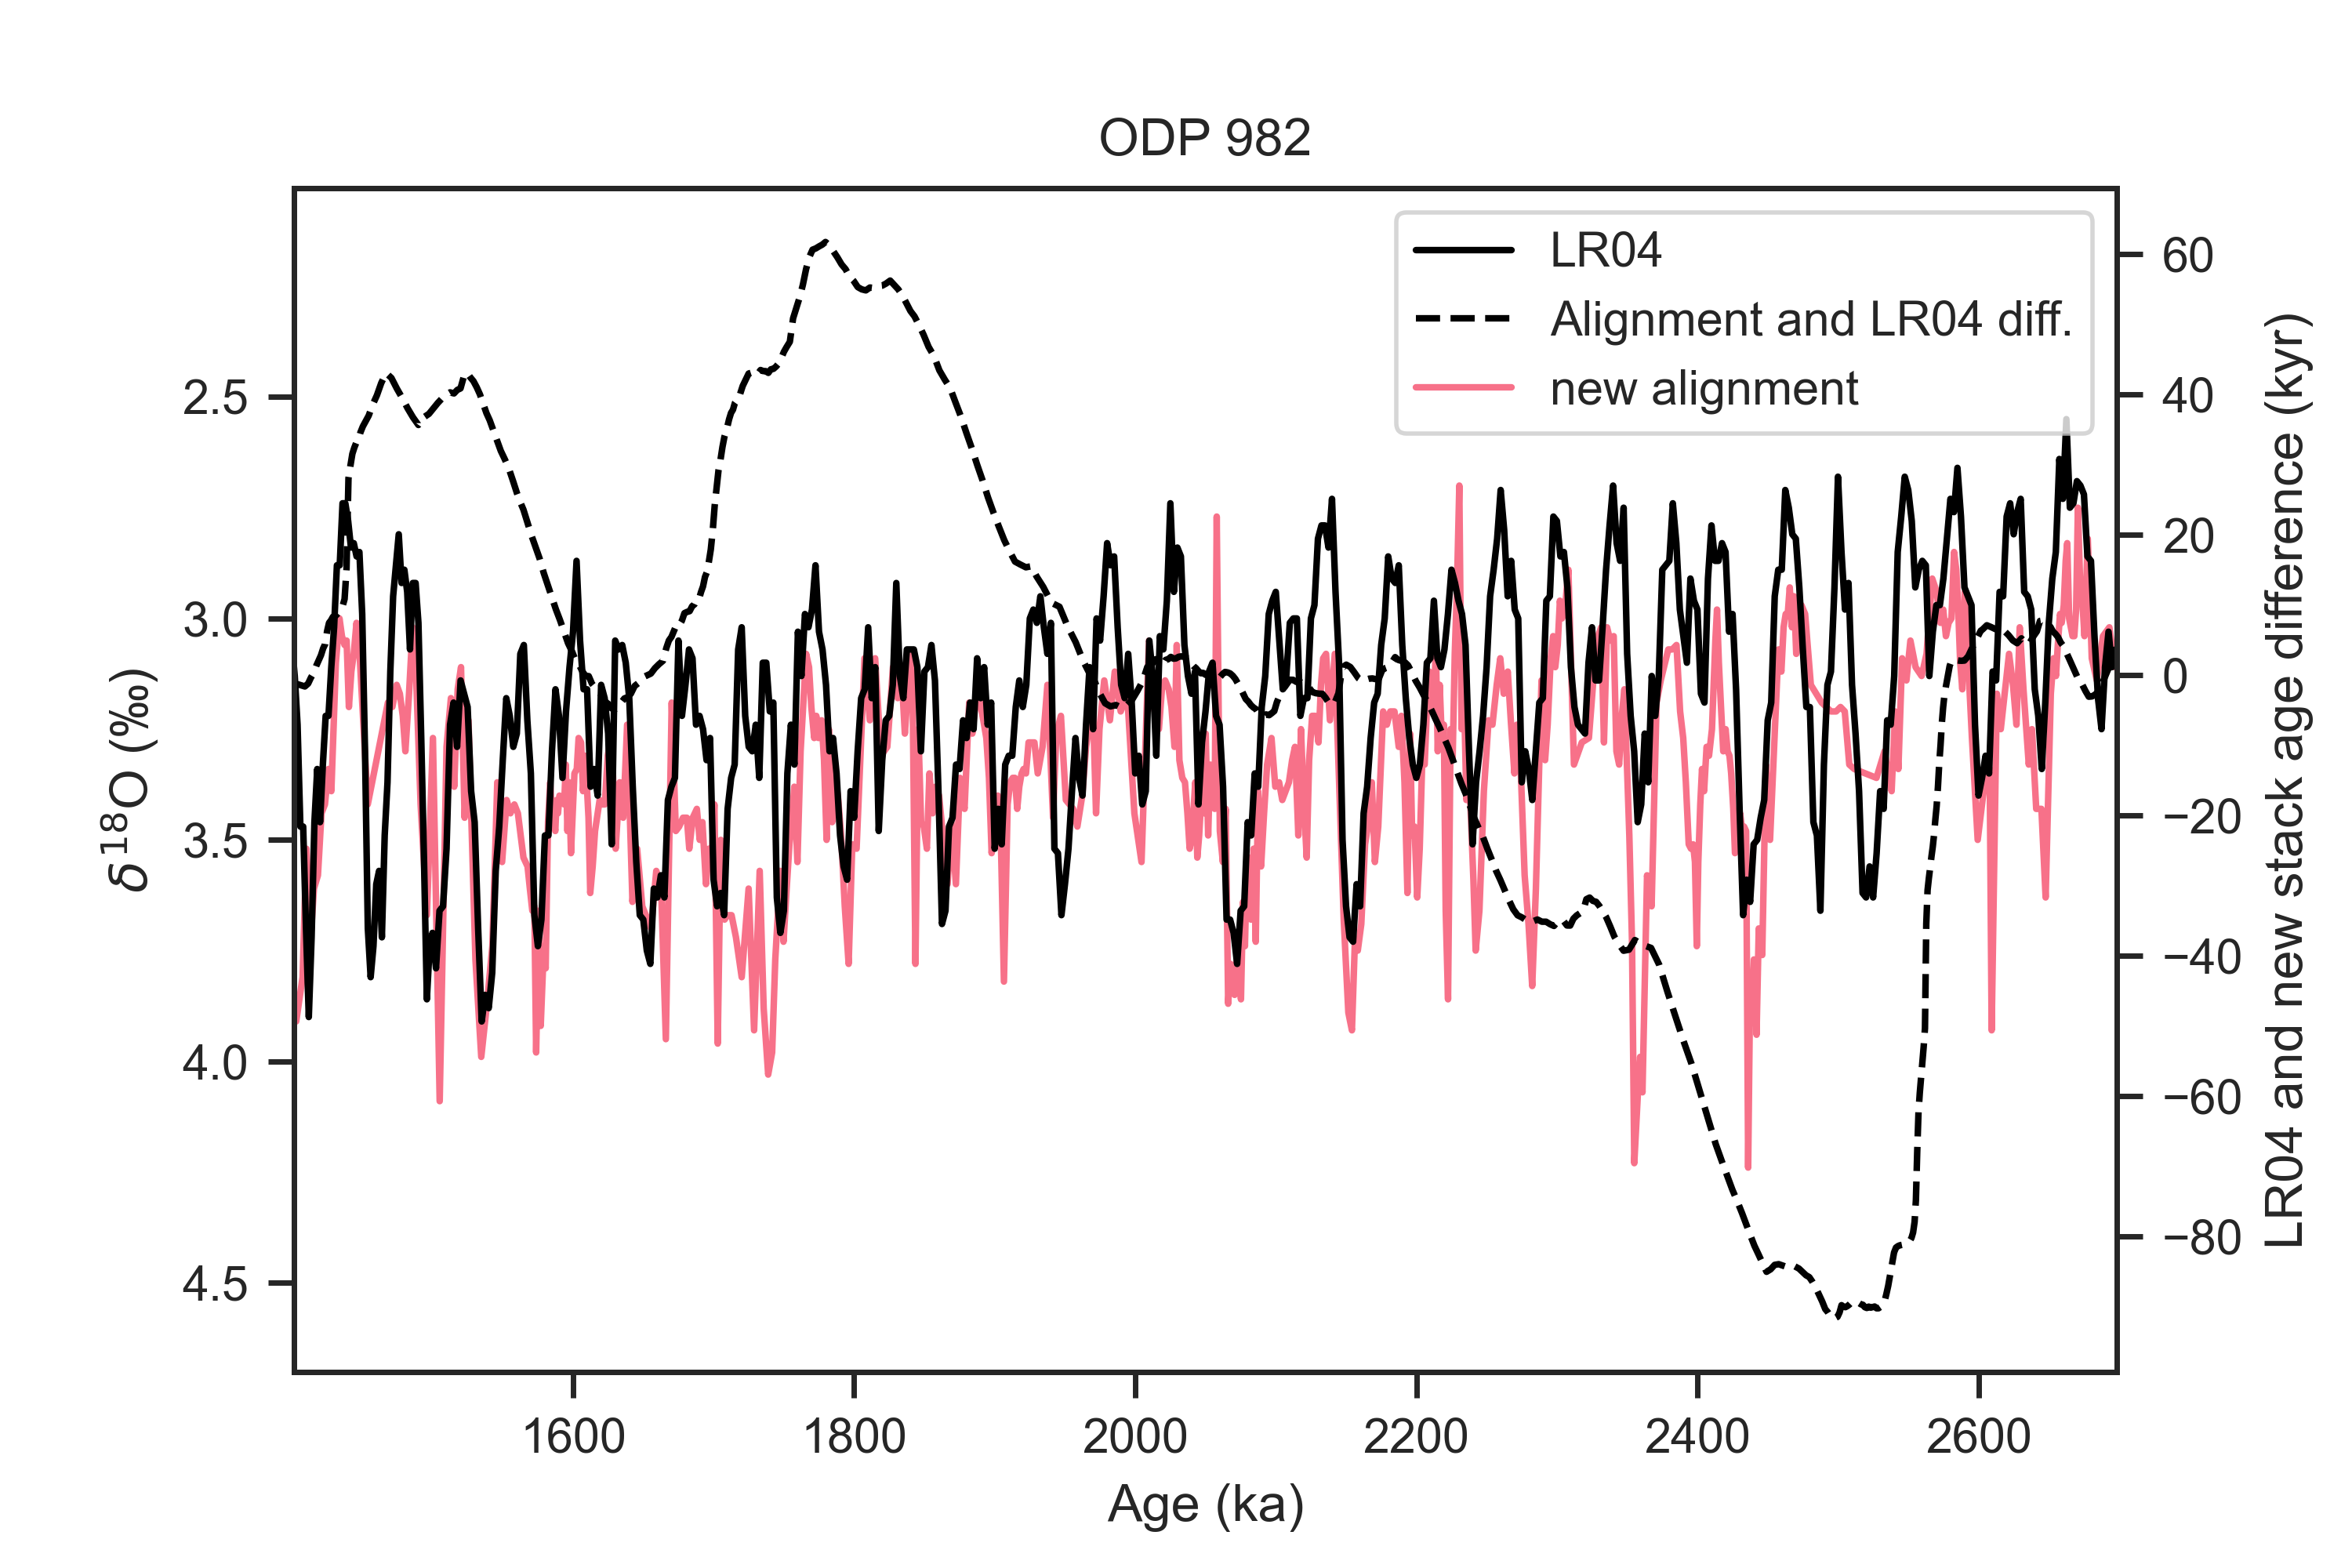

Recreate this plot in Python.
#!/usr/bin/env python3
# -*- coding: utf-8 -*-
"""
Created on Tue Sep  6 14:49:29 2022

@author: zhou
"""

import pandas as pd
import sys
sys.path.append("../../../../LR04/python")
import LR04_fetching_func
import matplotlib.pyplot as plt
import seaborn as sns

from scipy import interpolate

def age_model_interp(dated_depths, dated_ages, all_depths):
    f = interpolate.interp1d(dated_depths, dated_ages, fill_value='extrapolate')
    all_ages = f(all_depths)
    return all_ages

sns.set(font='Arial',palette='husl',style='ticks',context='paper')

ODP982_aligned_file_path = '../ages/ODP982.txt'
ODP982_aligned = pd.read_table(ODP982_aligned_file_path, delimiter='\t',)
ODP982_aligned.set_index('depth(m)',inplace=True)

ODP982_original_file_path = '../../../../Stacking/Stack/LR04/982_LR04age.txt'
ODP982_original = pd.read_table(ODP982_original_file_path, delimiter='\t',
                                names=['Depth (mcd)', 'Age (ka)', 'd18O'])

LR04 = LR04_fetching_func.fetch_d18O()

#%% calculate diff
ODP982_age_diff = ODP982_aligned['median(kyr)'] - ODP982_original.set_index('Depth (mcd)')['Age (ka)']
ODP982_age_diff.dropna(inplace=True)

#%% interp from depth to age
ODP982_age_diff_LR04_age = age_model_interp(ODP982_original['Depth (mcd)'],
                 ODP982_original['Age (ka)'],
                 ODP982_age_diff.index)

#%% interp original d18O to newly aligned depth
ODP982_aligned_d18O = age_model_interp(ODP982_original['Depth (mcd)'], ODP982_original['d18O'], ODP982_aligned.index)

#%% plot
fig, axes = plt.subplots(1,1, sharex=False)

ln3 = axes.plot(ODP982_aligned['median(kyr)'], ODP982_aligned_d18O, label='new alignment')
ln1 = axes.plot(LR04.index/1000, LR04-0.5, color='k', label='LR04')
axes.set_xlim((ODP982_age_diff_LR04_age.min(),ODP982_age_diff_LR04_age.max()))
axes.invert_yaxis()

ax_twin = axes.twinx()
ln2 = ax_twin.plot(ODP982_age_diff_LR04_age,ODP982_age_diff,'--',color='k',
             label='Alignment and LR04 diff.')

# legend
lns = ln1+ln2+ln3
labs = [l.get_label() for l in lns]
axes.legend(lns, labs, loc=1)

axes.set_ylabel(u'${\delta}^{18}$O (‰)')
ax_twin.set_ylabel('LR04 and new stack age difference (kyr)')
axes.set_xlabel('Age (ka)')
axes.set_title('ODP 982')

fig.set_size_inches(6,4)

# plt.savefig('ODP982_LR04_new_stack_age_diff_on_age.png', dpi=500)